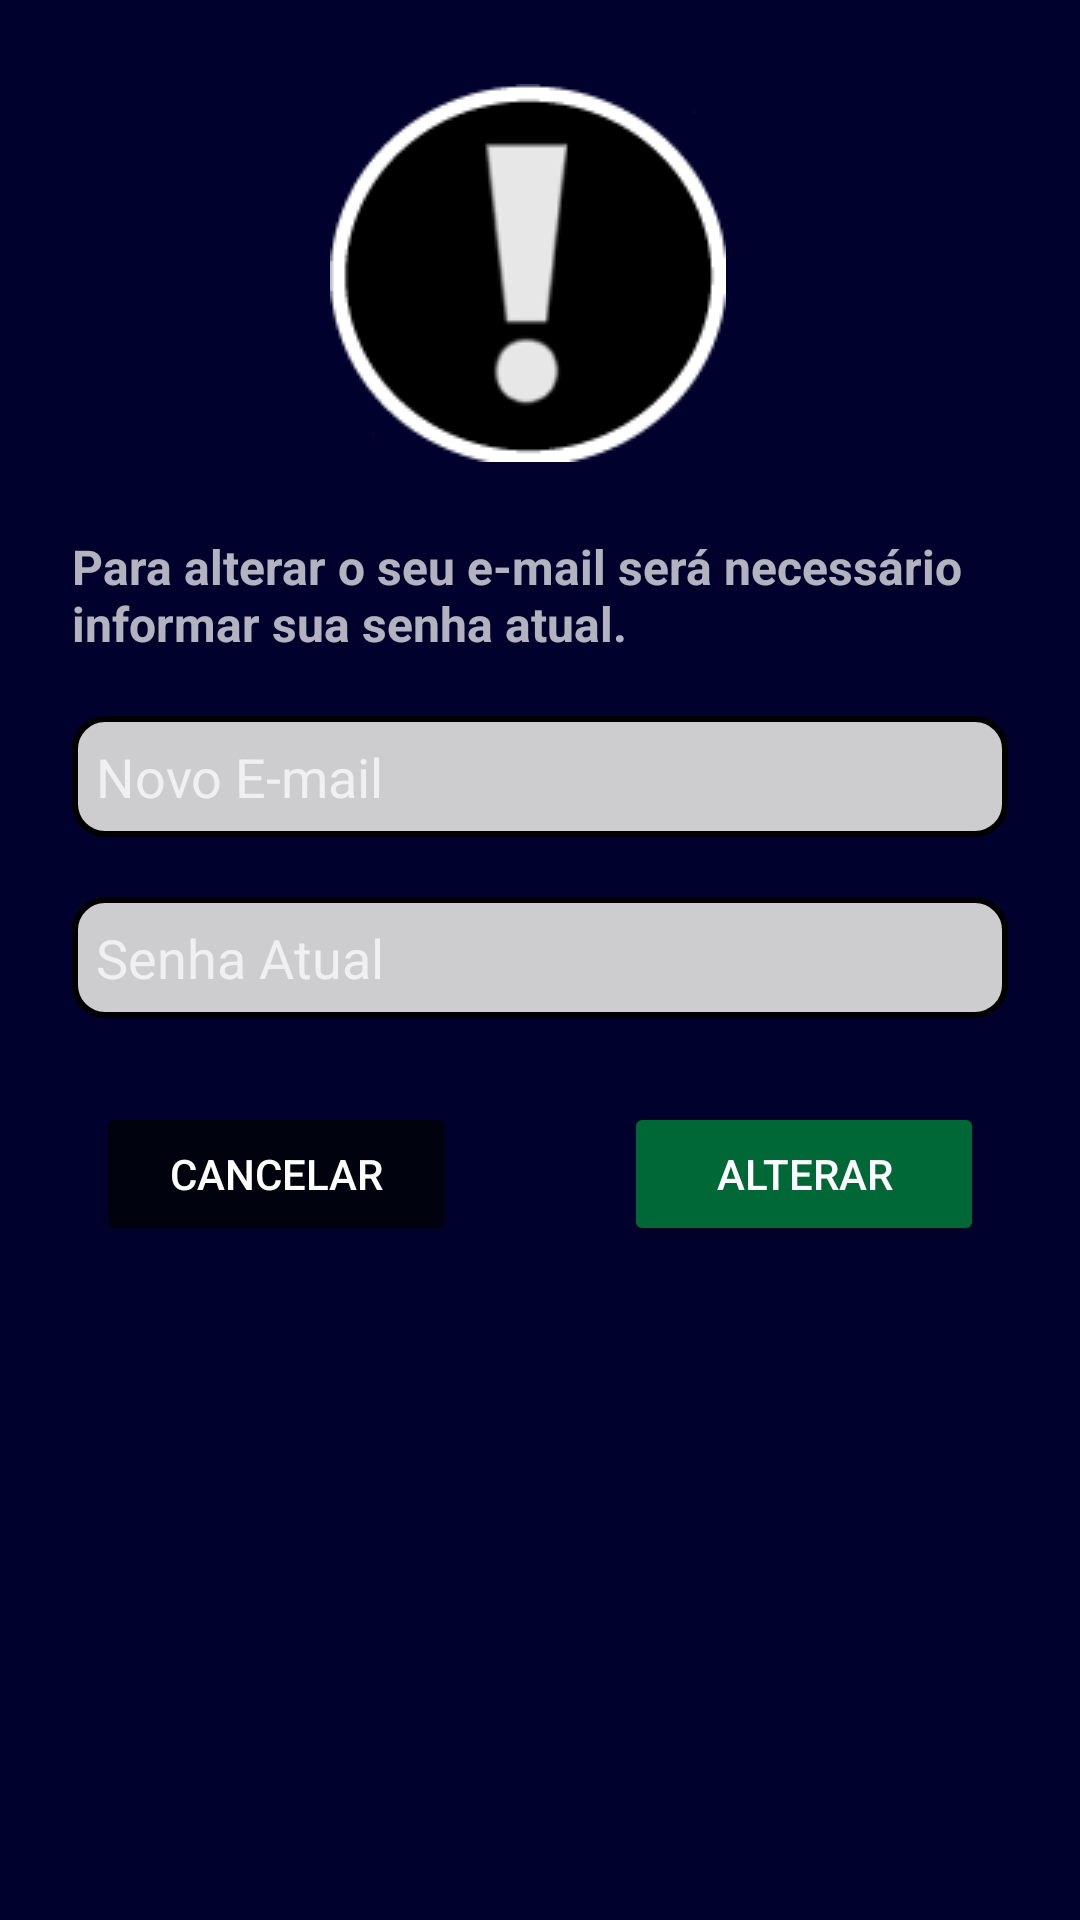

Write the Android layout XML for this screen, with the resource values it uses.
<!-- AndroidManifest.xml: application theme AppTheme -->
<!-- res/layout/dialog_edit_email.xml -->
<?xml version="1.0" encoding="utf-8"?>
<android.support.constraint.ConstraintLayout xmlns:android="http://schemas.android.com/apk/res/android"
    xmlns:app="http://schemas.android.com/apk/res-auto"
    xmlns:tools="http://schemas.android.com/tools"
    android:layout_width="match_parent"
    android:layout_height="wrap_content"
    android:background="?attr/colorPrimary">

    <ImageView
        android:id="@+id/imageView"
        android:layout_width="wrap_content"
        android:layout_height="wrap_content"
        android:layout_marginEnd="16dp"
        android:layout_marginLeft="8dp"
        android:layout_marginRight="16dp"
        android:layout_marginStart="8dp"
        android:layout_marginTop="28dp"
        app:layout_constraintEnd_toEndOf="parent"
        app:layout_constraintStart_toStartOf="parent"
        app:layout_constraintTop_toTopOf="parent"
        app:srcCompat="@drawable/alert" />

    <EditText
        android:id="@+id/editNovoEmail"
        android:layout_width="0dp"
        android:layout_height="wrap_content"
        android:layout_marginEnd="24dp"
        android:layout_marginLeft="24dp"
        android:layout_marginRight="24dp"
        android:layout_marginStart="24dp"
        android:layout_marginTop="20dp"
        android:background="@drawable/formatos"
        android:ems="10"
        android:hint="@string/hintNewEmail"
        android:inputType="textEmailAddress"
        android:textColor="@color/textColorforEdit"
        app:layout_constraintEnd_toEndOf="parent"
        app:layout_constraintStart_toStartOf="parent"
        app:layout_constraintTop_toBottomOf="@+id/textView5" />

    <TextView
        android:id="@+id/textView5"
        android:layout_width="0dp"
        android:layout_height="wrap_content"
        android:layout_marginEnd="24dp"
        android:layout_marginLeft="24dp"
        android:layout_marginRight="24dp"
        android:layout_marginStart="24dp"
        android:layout_marginTop="24dp"
        android:text="@string/editEmail_Message"
        android:textSize="16sp"
        android:textStyle="bold"
        app:layout_constraintEnd_toEndOf="parent"
        app:layout_constraintHorizontal_bias="0.621"
        app:layout_constraintStart_toStartOf="parent"
        app:layout_constraintTop_toBottomOf="@+id/imageView" />

    <EditText
        android:id="@+id/editValidaSenhaAtual"
        android:layout_width="0dp"
        android:layout_height="wrap_content"
        android:layout_marginEnd="24dp"
        android:layout_marginLeft="24dp"
        android:layout_marginRight="24dp"
        android:layout_marginStart="24dp"
        android:layout_marginTop="20dp"
        android:background="@drawable/formatos"
        android:ems="10"
        android:hint="@string/hintOldPassword"
        android:inputType="textPassword"
        android:textColor="@color/textColorforEdit"
        app:layout_constraintEnd_toEndOf="parent"
        app:layout_constraintHorizontal_bias="0.503"
        app:layout_constraintStart_toStartOf="parent"
        app:layout_constraintTop_toBottomOf="@+id/editNovoEmail" />

    <Button
        android:id="@+id/btnCancelar"
        android:layout_width="120dp"
        android:layout_height="wrap_content"
        android:layout_marginBottom="32dp"
        android:layout_marginLeft="32dp"
        android:layout_marginStart="32dp"
        android:layout_marginTop="28dp"
        android:text="@string/btn_cancel"
        android:theme="@style/botaoPadrao"
        app:layout_constraintBottom_toBottomOf="parent"
        app:layout_constraintStart_toStartOf="parent"
        app:layout_constraintTop_toBottomOf="@+id/editValidaSenhaAtual"
        app:layout_constraintVertical_bias="0.0" />

    <Button
        android:id="@+id/btnAlterar"
        android:layout_width="120dp"
        android:layout_height="wrap_content"
        android:layout_marginBottom="32dp"
        android:layout_marginEnd="32dp"
        android:layout_marginRight="32dp"
        android:layout_marginTop="28dp"
        android:text="@string/btn_change"
        android:theme="@style/botaoInterno"
        app:layout_constraintBottom_toBottomOf="parent"
        app:layout_constraintEnd_toEndOf="parent"
        app:layout_constraintTop_toBottomOf="@+id/editValidaSenhaAtual"
        app:layout_constraintVertical_bias="0.0" />


</android.support.constraint.ConstraintLayout>
<!-- resources referenced by this layout -->
<resources>
  <color name="textColorforEdit">#000000</color>
  <!-- drawable alert: png bitmap (drawable, 3923 bytes) -->
  <!-- drawable formatos (drawable) -->
  <?xml version="1.0" encoding="utf-8"?>
  <selector xmlns:android="http://schemas.android.com/apk/res/android">
      <item>
          <shape android:shape="rectangle">
              <solid android:color="#CDCCCF"/> 
              <corners android:radius="10dp"/> 
              <stroke android:color="#000" android:width="2dp"/> 
              <padding android:bottom="8dp" android:left="8dp" android:right="8dp" android:top="8dp"/>
          </shape>
      </item>
  </selector>
      
  <string name="btn_cancel">Cancelar</string>
  <string name="btn_change">Alterar</string>
  <string name="editEmail_Message">Para alterar o seu e-mail será necessário informar sua senha atual.</string>
  <string name="hintNewEmail">Novo E-mail</string>
  <string name="hintOldPassword">Senha Atual</string>
  <style name="botaoInterno">
          <item name="colorButtonNormal">@color/fundo_btn</item>
          <item name="android:textColor">@color/textColorPrimary</item>
      </style>
  <style name="botaoPadrao">
          <item name="colorButtonNormal">#00020D</item>
          <item name="android:textColor">@color/textColorPrimary</item>
          <item name="colorControlHighlight">#ccccb3</item>
      </style>
  <style name="AppTheme" parent="Theme.AppCompat.NoActionBar">
          
          <item name="colorPrimaryDark">@color/colorPrimaryDark</item>
          <item name="colorPrimary">@color/colorPrimary</item>
          <item name="colorAccent">@color/colorAccent</item>
          <item name="android:windowBackground">@android:color/white</item>
          <item name="android:textColorPrimary">@color/textColorPrimary</item>
          <item name="android:actionOverflowButtonStyle">@style/OverFlow</item>
      </style>
  <color name="fundo_btn">#006837</color>
  <color name="textColorPrimary">#ffffff</color>
  <color name="colorPrimaryDark">#00020d</color>
  <color name="colorPrimary">#00022d</color>
  <color name="colorAccent">#5dbcd2</color>
  <style name="OverFlow" parent="@android:style/Widget.Holo.ActionButton.Overflow">
          <item name="android:src">@drawable/min_moedas</item>
      </style>
  <!-- drawable min_moedas: png bitmap (drawable, 2101 bytes) -->
</resources>
